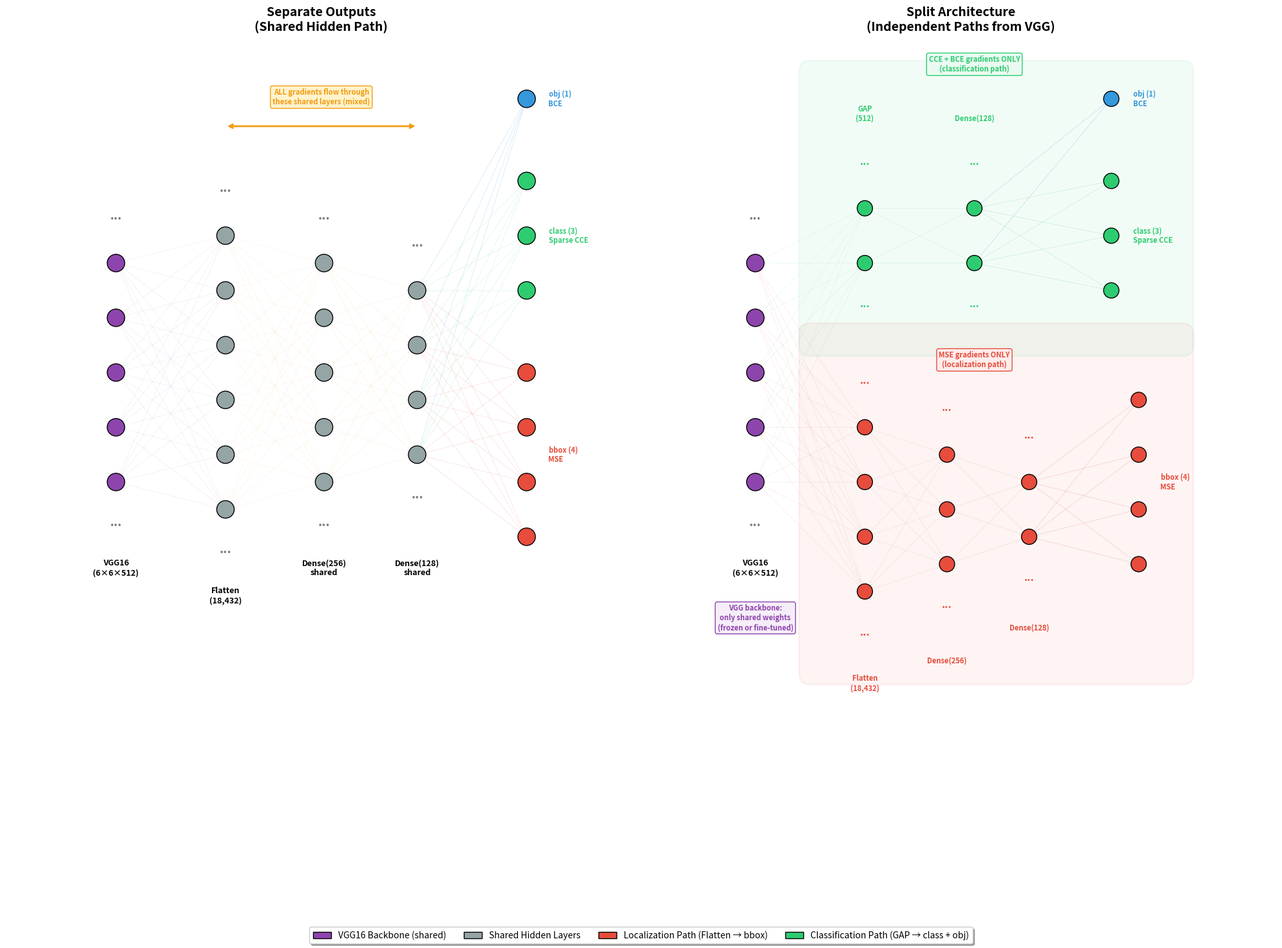

The matplotlib source for this figure:
"""Visualize: Separate Outputs (shared path) vs Split Architecture (independent paths)."""
import matplotlib.pyplot as plt
import matplotlib.patches as mpatches
import numpy as np

fig, (ax1, ax2) = plt.subplots(1, 2, figsize=(20, 16))

# Colors
COLOR_BBOX = '#E74C3C'
COLOR_CLASS = '#2ECC71'
COLOR_OBJ = '#3498DB'
COLOR_SHARED = '#95A5A6'
COLOR_VGG = '#8E44AD'       # purple for VGG
COLOR_MIXED = '#F39C12'     # orange for mixed gradients

def draw_neuron(ax, x, y, color, radius=0.16, label=None, fontsize=7):
    circle = plt.Circle((x, y), radius, color=color, ec='black', linewidth=1.0, zorder=5)
    ax.add_patch(circle)
    if label:
        ax.text(x, y, label, ha='center', va='center', fontsize=fontsize, fontweight='bold', zorder=6)

def draw_connections(ax, x1_list, y1_list, x2_list, y2_list, color='gray', alpha=0.15, linewidth=0.5):
    for x1, y1 in zip(x1_list, y1_list):
        for x2, y2 in zip(x2_list, y2_list):
            ax.plot([x1, x2], [y1, y2], color=color, alpha=alpha, linewidth=linewidth, zorder=1)

def draw_layer_box(ax, x, y, w, h, color, label, fontsize=8):
    rect = mpatches.FancyBboxPatch((x - w/2, y - h/2), w, h,
                                     boxstyle='round,pad=0.1', facecolor=color, edgecolor='black',
                                     linewidth=1.2, alpha=0.3, zorder=0)
    ax.add_patch(rect)
    ax.text(x, y + h/2 + 0.2, label, ha='center', va='bottom', fontsize=fontsize, fontweight='bold')

# ============================================================
# LEFT PANEL: Separate Outputs with SHARED hidden layers
# ============================================================
ax1.set_xlim(-1.5, 10)
ax1.set_ylim(-2, 11)
ax1.set_aspect('equal')
ax1.axis('off')
ax1.set_title('Separate Outputs\n(Shared Hidden Path)', fontsize=14, fontweight='bold', pad=15)

# --- VGG block ---
vgg_x = 0.5
vgg_ys = [3.0, 4.0, 5.0, 6.0, 7.0]
for y in vgg_ys:
    draw_neuron(ax1, vgg_x, y, COLOR_VGG)
ax1.text(vgg_x, 2.2, '...', ha='center', fontsize=14, color='gray', fontweight='bold')
ax1.text(vgg_x, 7.8, '...', ha='center', fontsize=14, color='gray', fontweight='bold')
ax1.text(vgg_x, 1.3, 'VGG16\n(6×6×512)', ha='center', fontsize=9, fontweight='bold')

# --- Flatten ---
flat_x = 2.5
flat_ys = [2.5, 3.5, 4.5, 5.5, 6.5, 7.5]
for y in flat_ys:
    draw_neuron(ax1, flat_x, y, COLOR_SHARED)
ax1.text(flat_x, 1.7, '...', ha='center', fontsize=14, color='gray', fontweight='bold')
ax1.text(flat_x, 8.3, '...', ha='center', fontsize=14, color='gray', fontweight='bold')
ax1.text(flat_x, 0.8, 'Flatten\n(18,432)', ha='center', fontsize=9, fontweight='bold')
# VGG → Flatten connections
draw_connections(ax1, [vgg_x]*len(vgg_ys), vgg_ys, [flat_x]*len(flat_ys), flat_ys,
                color=COLOR_VGG, alpha=0.1, linewidth=0.5)

# --- Dense(256) shared ---
d256_x = 4.3
d256_ys = [3.0, 4.0, 5.0, 6.0, 7.0]
for y in d256_ys:
    draw_neuron(ax1, d256_x, y, COLOR_SHARED)
ax1.text(d256_x, 2.2, '...', ha='center', fontsize=14, color='gray', fontweight='bold')
ax1.text(d256_x, 7.8, '...', ha='center', fontsize=14, color='gray', fontweight='bold')
ax1.text(d256_x, 1.3, 'Dense(256)\nshared', ha='center', fontsize=9, fontweight='bold')
# Flatten → Dense(256)
draw_connections(ax1, [flat_x]*len(flat_ys), flat_ys, [d256_x]*len(d256_ys), d256_ys,
                color=COLOR_MIXED, alpha=0.1, linewidth=0.5)

# --- Dense(128) shared ---
d128_x = 6.0
d128_ys = [3.5, 4.5, 5.5, 6.5]
for y in d128_ys:
    draw_neuron(ax1, d128_x, y, COLOR_SHARED)
ax1.text(d128_x, 2.7, '...', ha='center', fontsize=14, color='gray', fontweight='bold')
ax1.text(d128_x, 7.3, '...', ha='center', fontsize=14, color='gray', fontweight='bold')
ax1.text(d128_x, 1.3, 'Dense(128)\nshared', ha='center', fontsize=9, fontweight='bold')
# Dense(256) → Dense(128)
draw_connections(ax1, [d256_x]*len(d256_ys), d256_ys, [d128_x]*len(d128_ys), d128_ys,
                color=COLOR_MIXED, alpha=0.12, linewidth=0.5)

# --- Output heads ---
out_x = 8.0
bbox_ys = [2.0, 3.0, 4.0, 5.0]
class_ys = [6.5, 7.5, 8.5]
obj_ys = [10.0]

# Connections: all shared → all outputs (mixed gradients)
draw_connections(ax1, [d128_x]*len(d128_ys), d128_ys, [out_x]*len(bbox_ys), bbox_ys,
                color=COLOR_BBOX, alpha=0.15, linewidth=0.6)
draw_connections(ax1, [d128_x]*len(d128_ys), d128_ys, [out_x]*len(class_ys), class_ys,
                color=COLOR_CLASS, alpha=0.15, linewidth=0.6)
draw_connections(ax1, [d128_x]*len(d128_ys), d128_ys, [out_x]*len(obj_ys), obj_ys,
                color=COLOR_OBJ, alpha=0.2, linewidth=0.6)

for y in bbox_ys:
    draw_neuron(ax1, out_x, y, COLOR_BBOX)
for y in class_ys:
    draw_neuron(ax1, out_x, y, COLOR_CLASS)
for y in obj_ys:
    draw_neuron(ax1, out_x, y, COLOR_OBJ)

# Output labels
ax1.text(out_x + 0.4, 3.5, 'bbox (4)\nMSE', va='center', fontsize=8, color=COLOR_BBOX, fontweight='bold')
ax1.text(out_x + 0.4, 7.5, 'class (3)\nSparse CCE', va='center', fontsize=8, color=COLOR_CLASS, fontweight='bold')
ax1.text(out_x + 0.4, 10.0, 'obj (1)\nBCE', va='center', fontsize=8, color=COLOR_OBJ, fontweight='bold')

# Gradient flow annotation
ax1.annotate('', xy=(2.5, 9.5), xytext=(6.0, 9.5),
            arrowprops=dict(arrowstyle='<->', color=COLOR_MIXED, linewidth=2))
ax1.text(4.25, 9.9, 'ALL gradients flow through\nthese shared layers (mixed)', ha='center', fontsize=8,
         color=COLOR_MIXED, fontweight='bold',
         bbox=dict(boxstyle='round,pad=0.3', facecolor='#FFF3CD', edgecolor=COLOR_MIXED))

# ============================================================
# RIGHT PANEL: Split Architecture (independent paths)
# ============================================================
ax2.set_xlim(-1.5, 10)
ax2.set_ylim(-2, 11)
ax2.set_aspect('equal')
ax2.axis('off')
ax2.set_title('Split Architecture\n(Independent Paths from VGG)', fontsize=14, fontweight='bold', pad=15)

# --- VGG block ---
vgg_x2 = 0.5
vgg_ys2 = [3.0, 4.0, 5.0, 6.0, 7.0]
for y in vgg_ys2:
    draw_neuron(ax2, vgg_x2, y, COLOR_VGG)
ax2.text(vgg_x2, 2.2, '...', ha='center', fontsize=14, color='gray', fontweight='bold')
ax2.text(vgg_x2, 7.8, '...', ha='center', fontsize=14, color='gray', fontweight='bold')
ax2.text(vgg_x2, 1.3, 'VGG16\n(6×6×512)', ha='center', fontsize=9, fontweight='bold')

# ==================== LOCALIZATION PATH (top, red) ====================
# Background box for localization path
loc_bg = mpatches.FancyBboxPatch((1.5, -0.5), 6.8, 6.2,
                                   boxstyle='round,pad=0.2', facecolor=COLOR_BBOX,
                                   edgecolor=COLOR_BBOX, linewidth=2, alpha=0.06, zorder=0)
ax2.add_patch(loc_bg)

# Flatten
flat_x2 = 2.5
flat_ys2 = [1.0, 2.0, 3.0, 4.0]
for y in flat_ys2:
    draw_neuron(ax2, flat_x2, y, COLOR_BBOX, radius=0.14)
ax2.text(flat_x2, 0.2, '...', ha='center', fontsize=12, color=COLOR_BBOX, fontweight='bold')
ax2.text(flat_x2, 4.8, '...', ha='center', fontsize=12, color=COLOR_BBOX, fontweight='bold')
ax2.text(flat_x2, -0.8, 'Flatten\n(18,432)', ha='center', fontsize=8, fontweight='bold', color=COLOR_BBOX)

# VGG → Flatten
draw_connections(ax2, [vgg_x2]*len(vgg_ys2), vgg_ys2, [flat_x2]*len(flat_ys2), flat_ys2,
                color=COLOR_BBOX, alpha=0.12, linewidth=0.5)

# Dense(256) for bbox
d256_bbox_x = 4.0
d256_bbox_ys = [1.5, 2.5, 3.5]
for y in d256_bbox_ys:
    draw_neuron(ax2, d256_bbox_x, y, COLOR_BBOX, radius=0.14)
ax2.text(d256_bbox_x, 0.7, '...', ha='center', fontsize=12, color=COLOR_BBOX, fontweight='bold')
ax2.text(d256_bbox_x, 4.3, '...', ha='center', fontsize=12, color=COLOR_BBOX, fontweight='bold')
ax2.text(d256_bbox_x, -0.3, 'Dense(256)', ha='center', fontsize=8, fontweight='bold', color=COLOR_BBOX)
draw_connections(ax2, [flat_x2]*len(flat_ys2), flat_ys2, [d256_bbox_x]*len(d256_bbox_ys), d256_bbox_ys,
                color=COLOR_BBOX, alpha=0.12, linewidth=0.5)

# Dense(128) for bbox
d128_bbox_x = 5.5
d128_bbox_ys = [2.0, 3.0]
for y in d128_bbox_ys:
    draw_neuron(ax2, d128_bbox_x, y, COLOR_BBOX, radius=0.14)
ax2.text(d128_bbox_x, 1.2, '...', ha='center', fontsize=12, color=COLOR_BBOX, fontweight='bold')
ax2.text(d128_bbox_x, 3.8, '...', ha='center', fontsize=12, color=COLOR_BBOX, fontweight='bold')
ax2.text(d128_bbox_x, 0.3, 'Dense(128)', ha='center', fontsize=8, fontweight='bold', color=COLOR_BBOX)
draw_connections(ax2, [d256_bbox_x]*len(d256_bbox_ys), d256_bbox_ys,
                [d128_bbox_x]*len(d128_bbox_ys), d128_bbox_ys,
                color=COLOR_BBOX, alpha=0.15, linewidth=0.5)

# bbox output
bbox_out_x = 7.5
bbox_out_ys = [1.5, 2.5, 3.5, 4.5]
for y in bbox_out_ys:
    draw_neuron(ax2, bbox_out_x, y, COLOR_BBOX, radius=0.14)
ax2.text(bbox_out_x + 0.4, 3.0, 'bbox (4)\nMSE', va='center', fontsize=8, color=COLOR_BBOX, fontweight='bold')
draw_connections(ax2, [d128_bbox_x]*len(d128_bbox_ys), d128_bbox_ys,
                [bbox_out_x]*len(bbox_out_ys), bbox_out_ys,
                color=COLOR_BBOX, alpha=0.2, linewidth=0.6)

# ==================== CLASSIFICATION PATH (bottom, green/blue) ====================
# Background box for classification path
cls_bg = mpatches.FancyBboxPatch((1.5, 5.5), 6.8, 5.0,
                                   boxstyle='round,pad=0.2', facecolor=COLOR_CLASS,
                                   edgecolor=COLOR_CLASS, linewidth=2, alpha=0.06, zorder=0)
ax2.add_patch(cls_bg)

# GAP
gap_x = 2.5
gap_ys = [7.0, 8.0]
for y in gap_ys:
    draw_neuron(ax2, gap_x, y, COLOR_CLASS, radius=0.14)
ax2.text(gap_x, 6.2, '...', ha='center', fontsize=12, color=COLOR_CLASS, fontweight='bold')
ax2.text(gap_x, 8.8, '...', ha='center', fontsize=12, color=COLOR_CLASS, fontweight='bold')
ax2.text(gap_x, 9.6, 'GAP\n(512)', ha='center', fontsize=8, fontweight='bold', color=COLOR_CLASS)

# VGG → GAP
draw_connections(ax2, [vgg_x2]*len(vgg_ys2), vgg_ys2, [gap_x]*len(gap_ys), gap_ys,
                color=COLOR_CLASS, alpha=0.12, linewidth=0.5)

# Dense(128) for classification
d128_cls_x = 4.5
d128_cls_ys = [7.0, 8.0]
for y in d128_cls_ys:
    draw_neuron(ax2, d128_cls_x, y, COLOR_CLASS, radius=0.14)
ax2.text(d128_cls_x, 6.2, '...', ha='center', fontsize=12, color=COLOR_CLASS, fontweight='bold')
ax2.text(d128_cls_x, 8.8, '...', ha='center', fontsize=12, color=COLOR_CLASS, fontweight='bold')
ax2.text(d128_cls_x, 9.6, 'Dense(128)', ha='center', fontsize=8, fontweight='bold', color=COLOR_CLASS)
draw_connections(ax2, [gap_x]*len(gap_ys), gap_ys, [d128_cls_x]*len(d128_cls_ys), d128_cls_ys,
                color=COLOR_CLASS, alpha=0.15, linewidth=0.5)

# class output
cls_out_x = 7.0
cls_out_ys = [6.5, 7.5, 8.5]
for y in cls_out_ys:
    draw_neuron(ax2, cls_out_x, y, COLOR_CLASS, radius=0.14)
ax2.text(cls_out_x + 0.4, 7.5, 'class (3)\nSparse CCE', va='center', fontsize=8, color=COLOR_CLASS, fontweight='bold')
draw_connections(ax2, [d128_cls_x]*len(d128_cls_ys), d128_cls_ys,
                [cls_out_x]*len(cls_out_ys), cls_out_ys,
                color=COLOR_CLASS, alpha=0.2, linewidth=0.6)

# objectness output
obj_out_x = 7.0
obj_out_ys = [10.0]
for y in obj_out_ys:
    draw_neuron(ax2, obj_out_x, y, COLOR_OBJ, radius=0.14)
ax2.text(obj_out_x + 0.4, 10.0, 'obj (1)\nBCE', va='center', fontsize=8, color=COLOR_OBJ, fontweight='bold')
draw_connections(ax2, [d128_cls_x]*len(d128_cls_ys), d128_cls_ys,
                [obj_out_x]*len(obj_out_ys), obj_out_ys,
                color=COLOR_OBJ, alpha=0.25, linewidth=0.6)

# Gradient flow annotations
ax2.text(4.5, 5.1, 'MSE gradients ONLY\n(localization path)', ha='center', fontsize=8,
         color=COLOR_BBOX, fontweight='bold',
         bbox=dict(boxstyle='round,pad=0.3', facecolor='#FDEDEC', edgecolor=COLOR_BBOX))

ax2.text(4.5, 10.5, 'CCE + BCE gradients ONLY\n(classification path)', ha='center', fontsize=8,
         color=COLOR_CLASS, fontweight='bold',
         bbox=dict(boxstyle='round,pad=0.3', facecolor='#EAFAF1', edgecolor=COLOR_CLASS))

# VGG shared annotation
ax2.text(0.5, 0.3, 'VGG backbone:\nonly shared weights\n(frozen or fine-tuned)', ha='center', fontsize=8,
         color=COLOR_VGG, fontweight='bold',
         bbox=dict(boxstyle='round,pad=0.3', facecolor='#F5EEF8', edgecolor=COLOR_VGG))

# Legend
legend_elements = [
    mpatches.Patch(facecolor=COLOR_VGG, edgecolor='black', label='VGG16 Backbone (shared)'),
    mpatches.Patch(facecolor=COLOR_SHARED, edgecolor='black', label='Shared Hidden Layers'),
    mpatches.Patch(facecolor=COLOR_BBOX, edgecolor='black', label='Localization Path (Flatten → bbox)'),
    mpatches.Patch(facecolor=COLOR_CLASS, edgecolor='black', label='Classification Path (GAP → class + obj)'),
]
fig.legend(handles=legend_elements, loc='lower center', ncol=4, fontsize=10,
           frameon=True, fancybox=True, shadow=True)

plt.tight_layout(rect=[0, 0.06, 1, 1])
plt.savefig('split_architecture_comparison.png', dpi=150, bbox_inches='tight', facecolor='white')
print("Saved to split_architecture_comparison.png")
plt.show()
